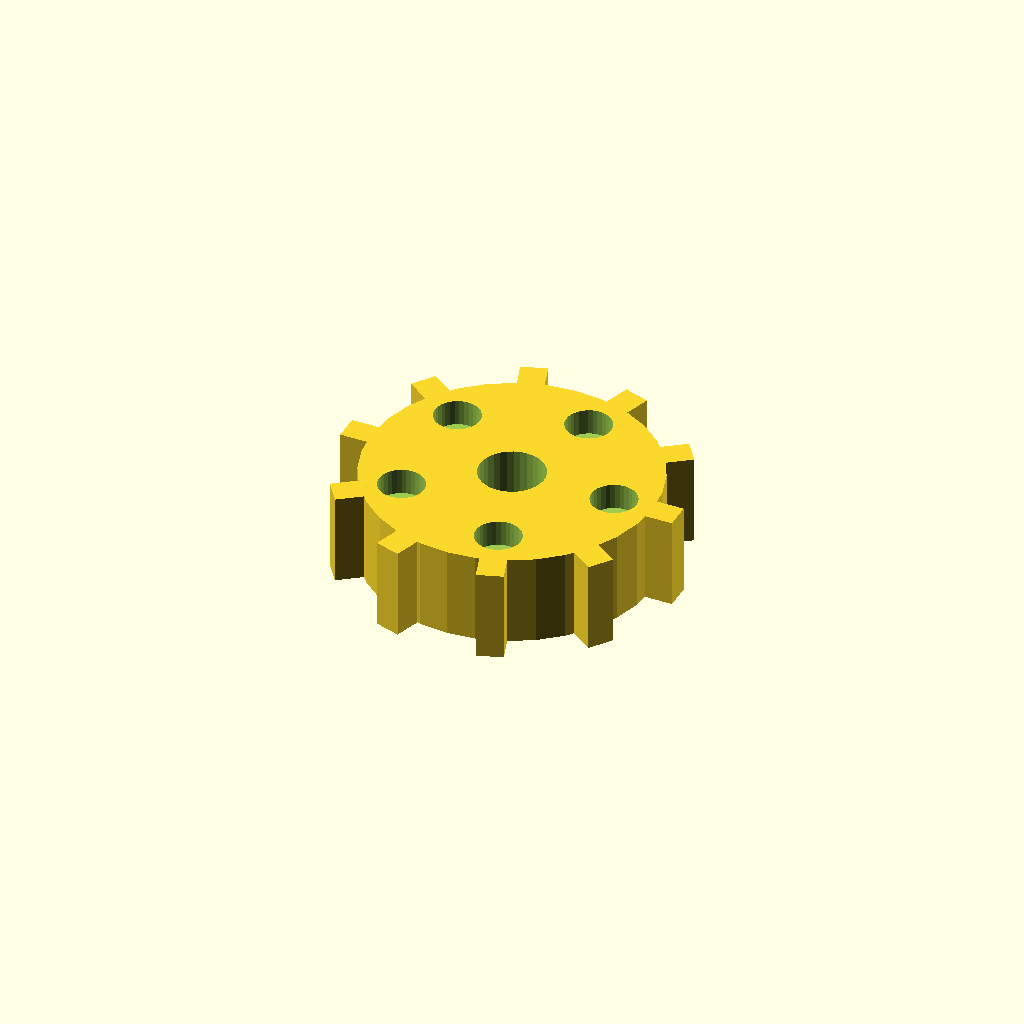
Cell 1: the model at its default parameters.
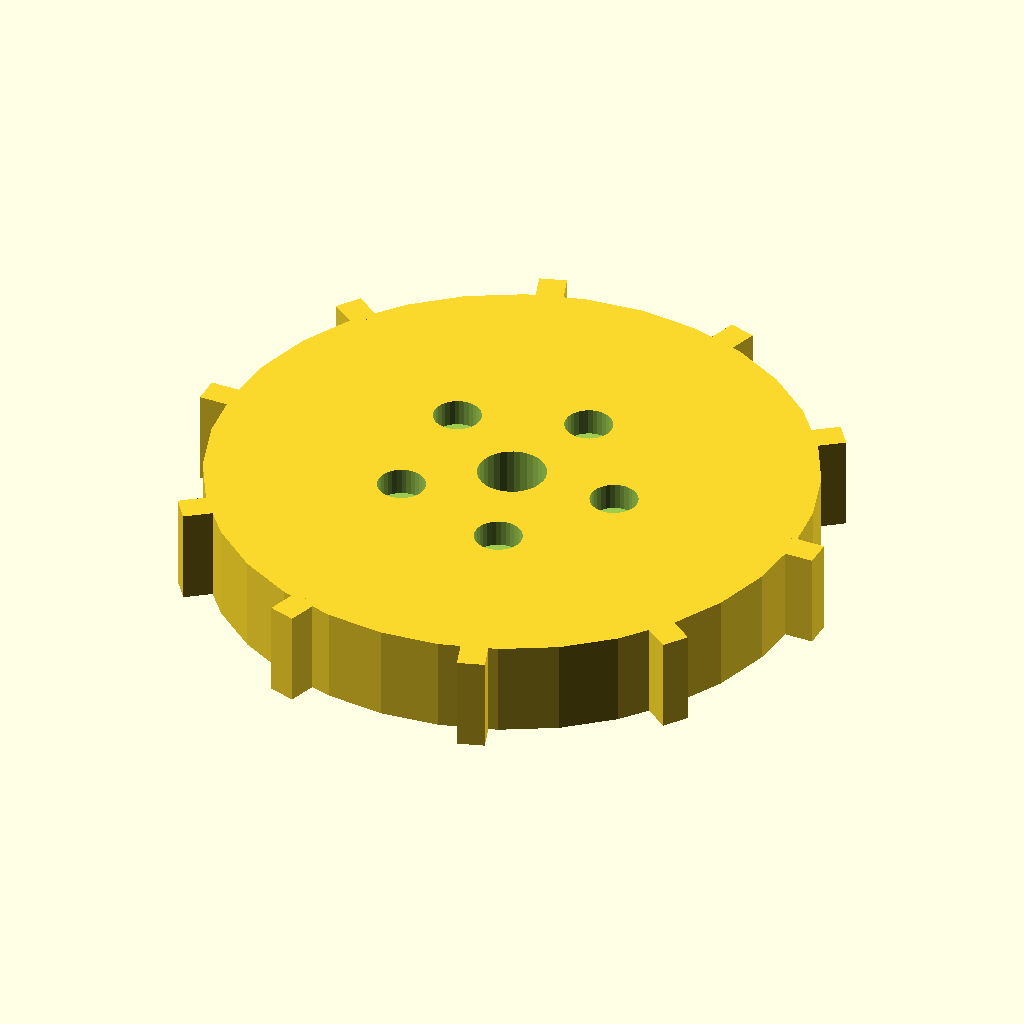
Cell 2: the same model with disc_r = 44.
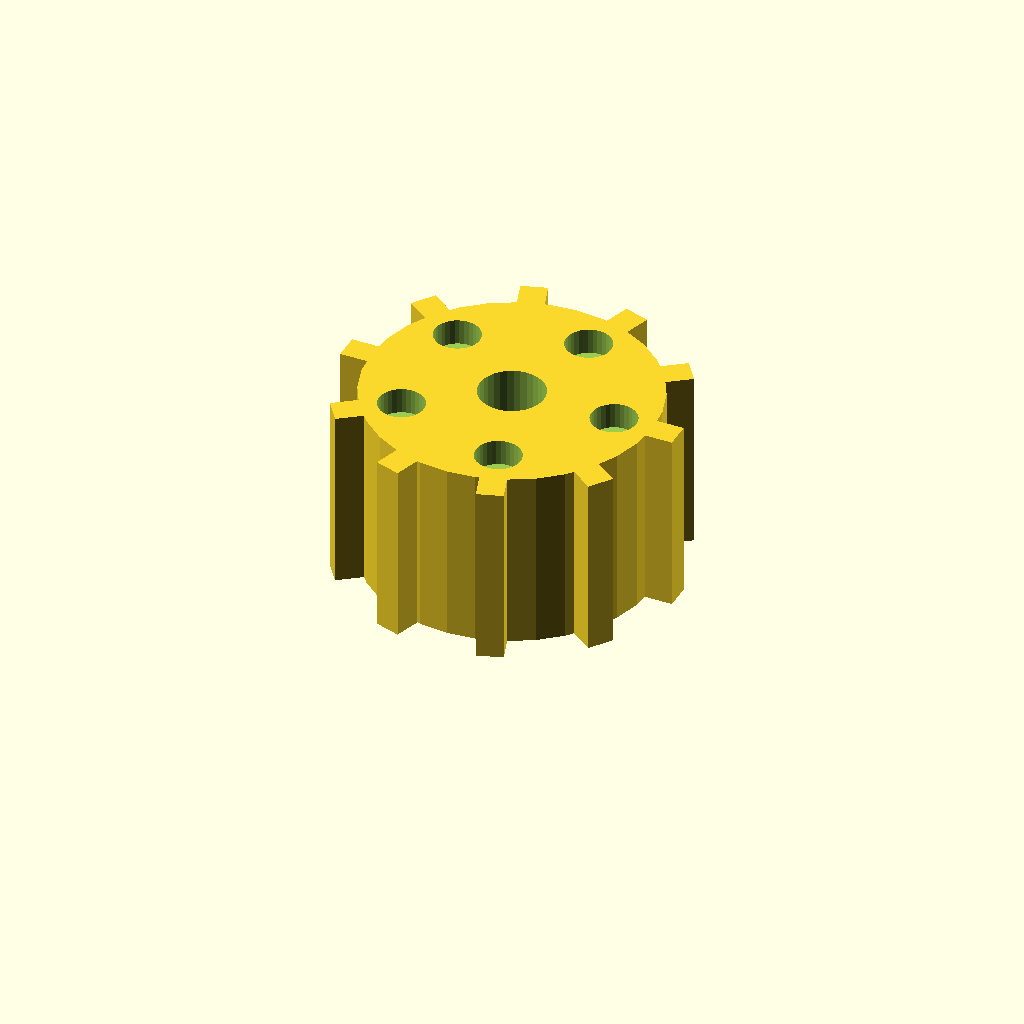
Cell 3 — disc_t set to 28, the other parameters unchanged.
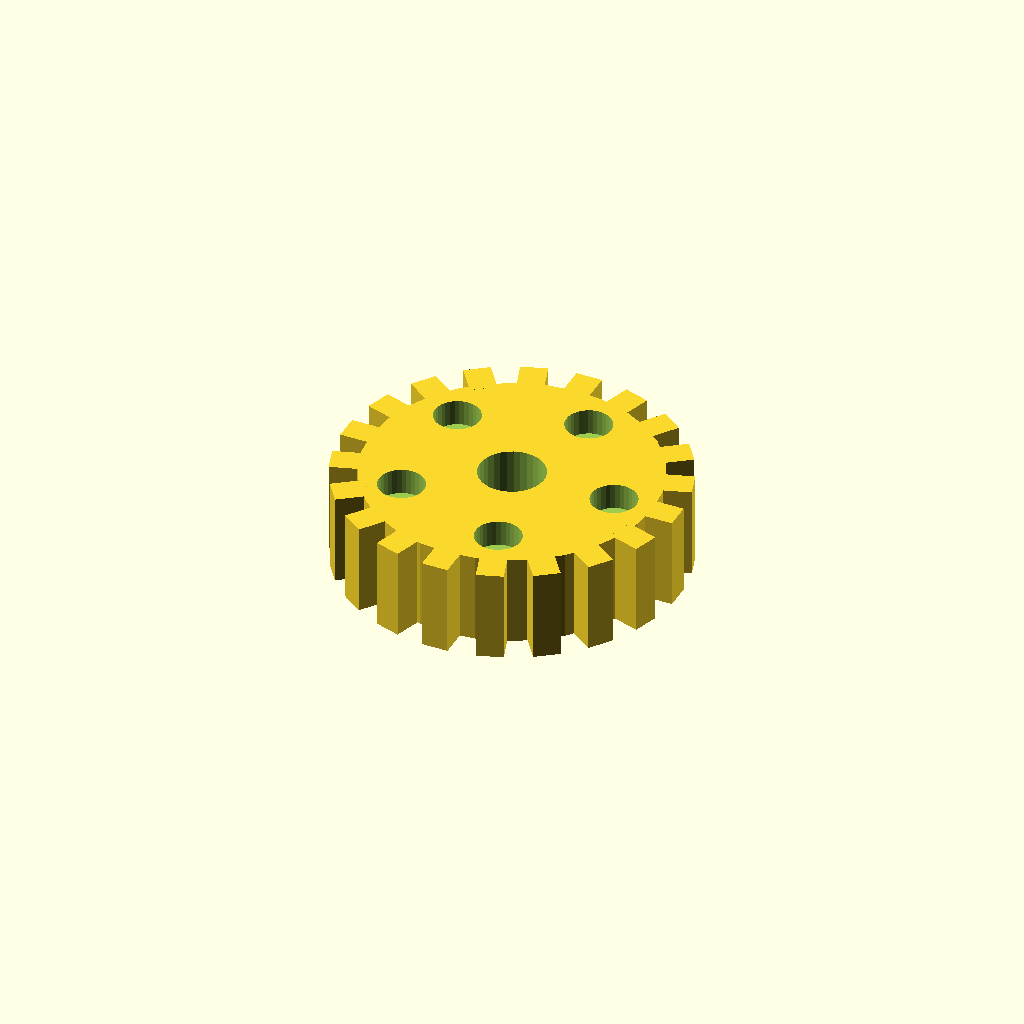
Cell 4: the same model with n_teeth = 20.
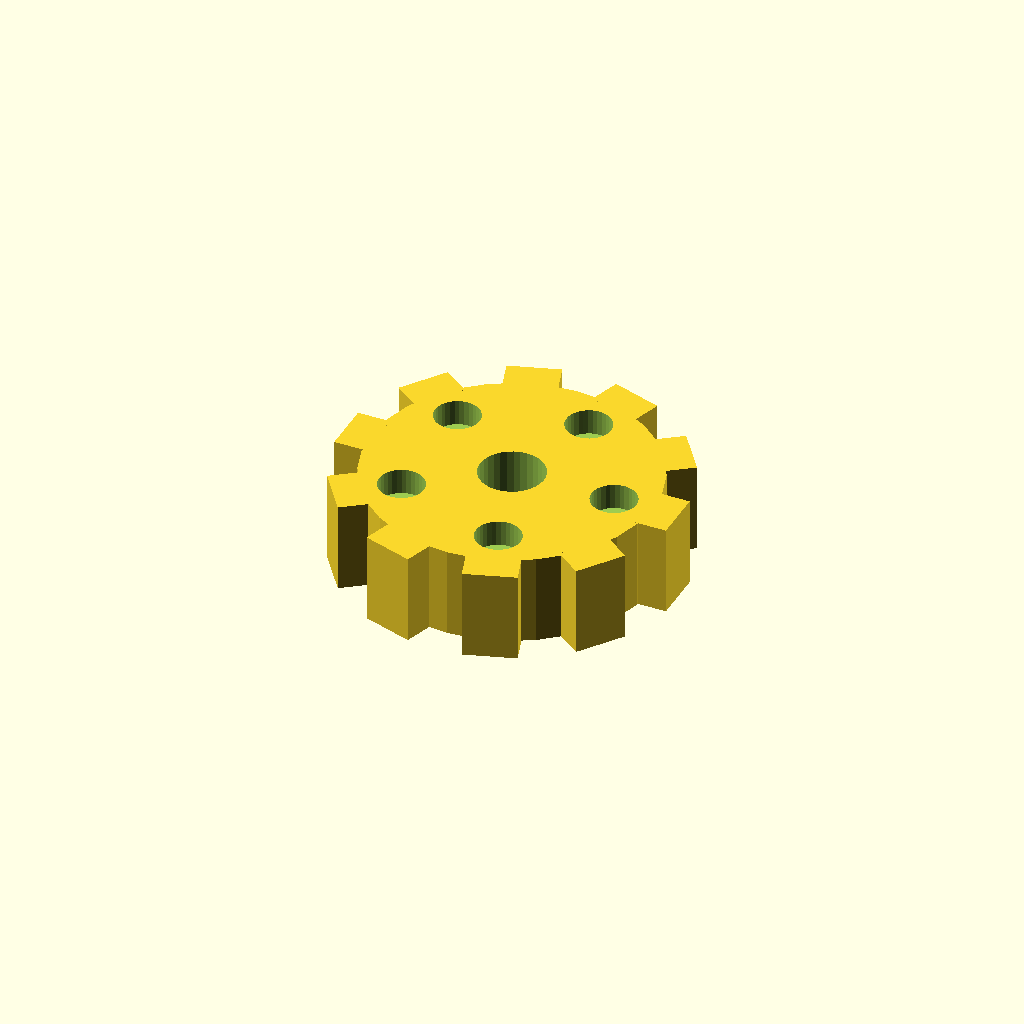
Cell 5 — tooth_w set to 8, the other parameters unchanged.
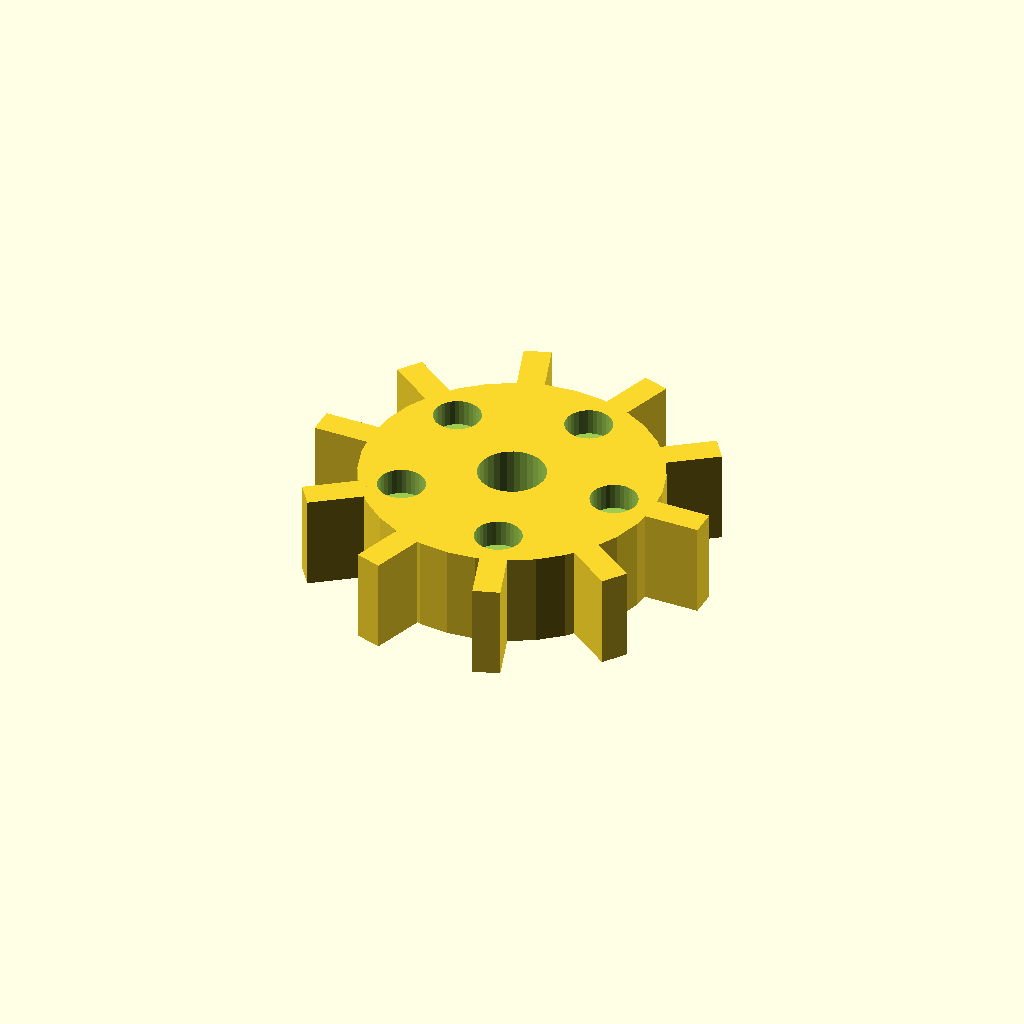
Cell 6: tooth_h = 8 (everything else at default).
All cells are drawn from one camera (rotation 55°, 0°, 25°, orthographic, colour scheme Cornfield), so only the parameter changes between them.
Source of the model, optional_data/data/solid3/spurblank/part_0148.scad:
$fn = 32;

// ----------------------------------------------------------------------
// Spur blank: lightened gear blank
// ----------------------------------------------------------------------

// --- parameters (mm) ---
disc_r = 22;              // blank root radius
disc_t = 14;              // blank thickness
n_teeth = 10;             // stub tooth count
tooth_w = 4;              // tooth width at the root
tooth_h = 4;              // tooth height above the root
bore_r = 5;               // central bore radius
ring_r = 16;              // lightening pocket ring radius
pocket_r = 3.5;           // lightening pocket radius

out_r = disc_r + tooth_h;  // tip radius
bbox_x = 52.0;  // measured width over the teeth
bbox_y = 50.69;  // measured depth over the teeth

difference() {
union() {
  cylinder(r = disc_r, h = disc_t);
  for (i = [0 : n_teeth - 1])
    rotate([0, 0, i * 360 / n_teeth])
      translate([disc_r - 1, -tooth_w / 2, 0])
        cube([tooth_h + 1, tooth_w, disc_t]);
}
  translate([0, 0, -1]) cylinder(r = bore_r, h = disc_t + 2);
  for (i = [0 : 5])
    rotate([0, 0, i * 72])
      translate([ring_r, 0, disc_t - 4])
        cylinder(r = pocket_r, h = 5);
}
Customizer parameters (derived from the source; name, type, default, range or options):
disc_r: number, default 22
disc_t: number, default 14
n_teeth: number, default 10
tooth_w: number, default 4
tooth_h: number, default 4
bore_r: number, default 5
ring_r: number, default 16
pocket_r: number, default 3.5
bbox_x: number, default 52
bbox_y: number, default 50.69
